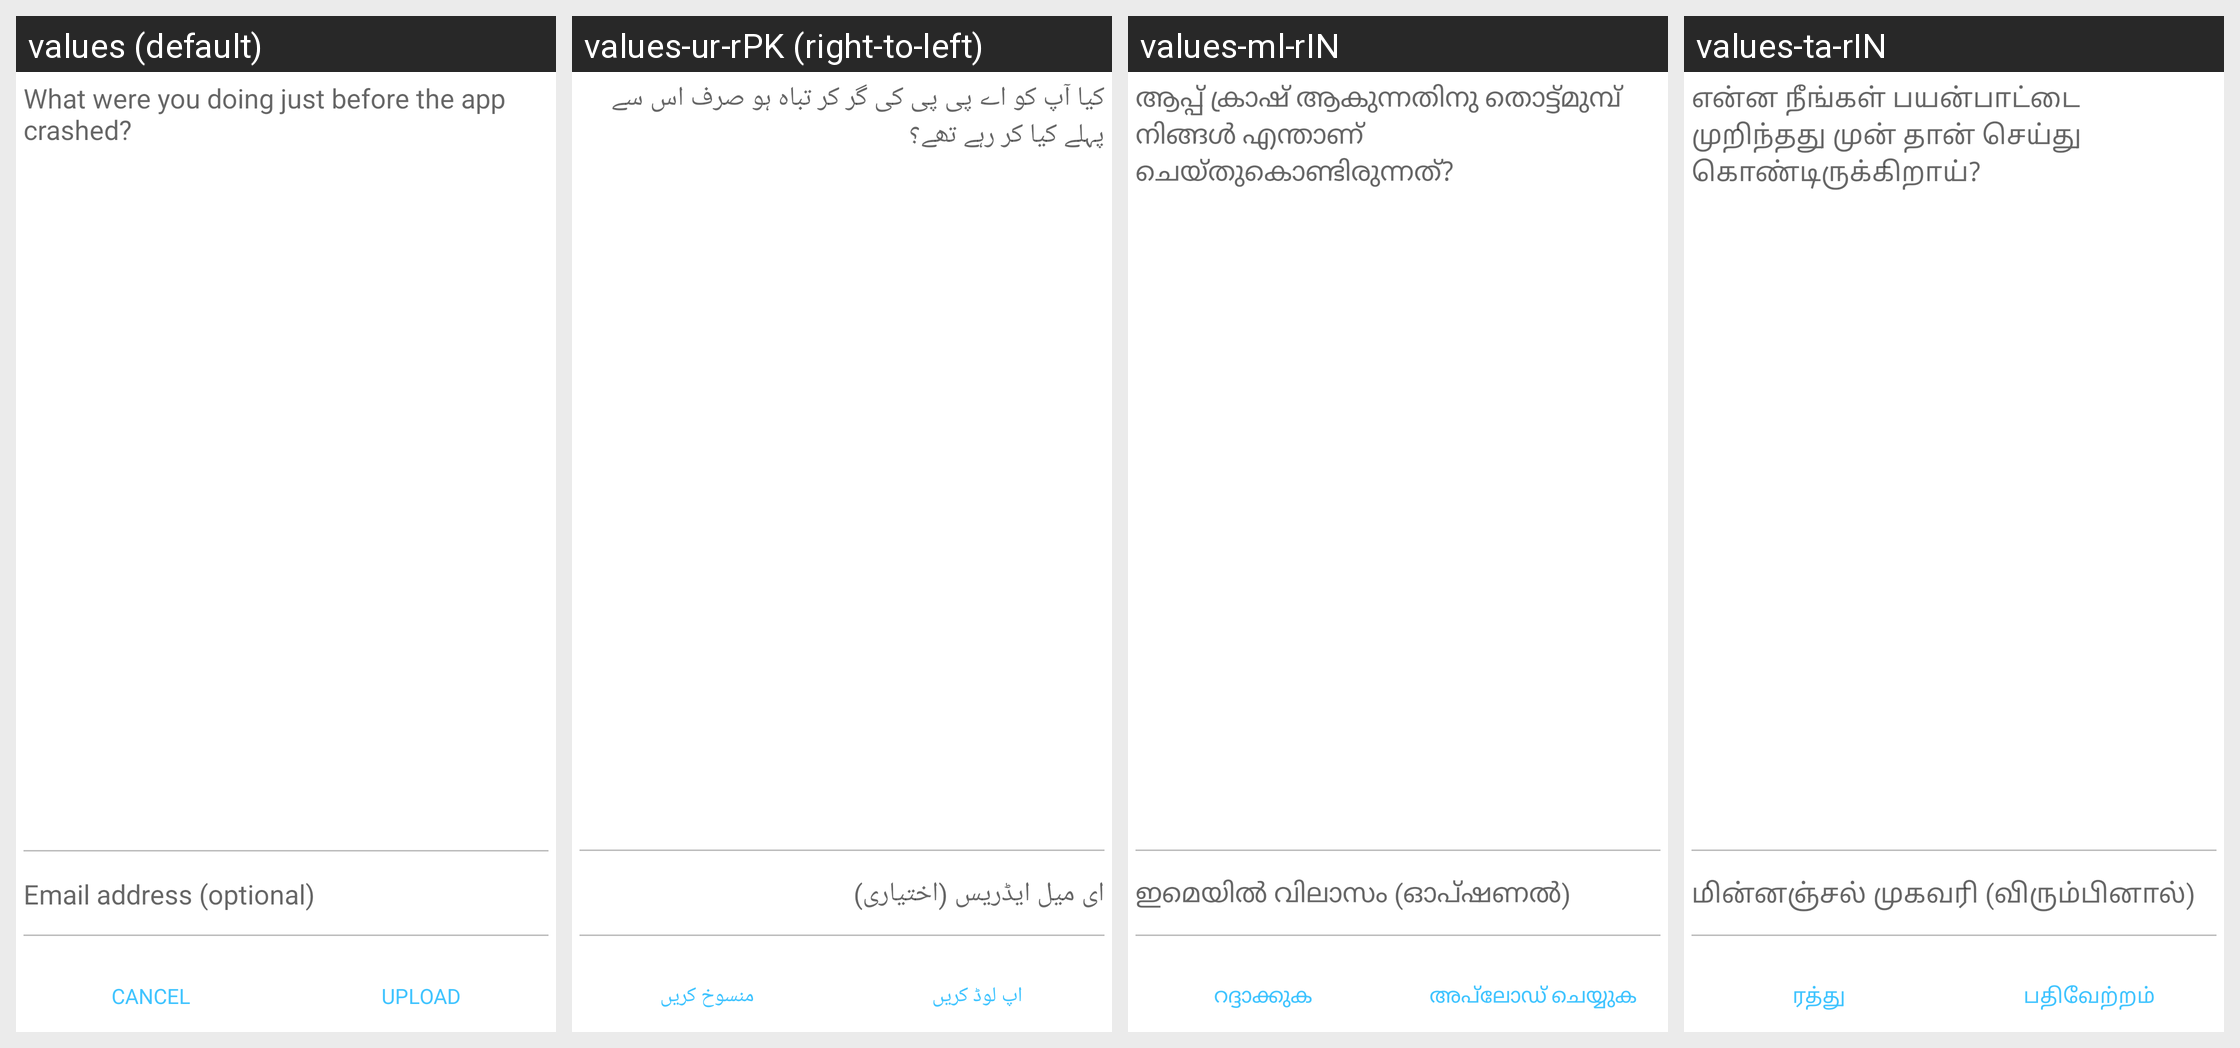

Translations of the strings shown on this Android screen, per locale in the grid:
Android screen res/layout/activity_crash_reporter.xml rendered under 4 locales, left to right: values (default), values-ur-rPK (right-to-left), values-ml-rIN, values-ta-rIN. Device: Nexus 5 (rendered at 1080×1920; each locale shown at half size, 540×960, under a caption strip naming it); theme AppTheme.
Other locales in the repository, not shown: values-am-rET, values-ar-rSA, values-bn-rBD, values-es-rES, values-fa-rAF, values-fa-rIR, values-fr-rFR, values-gu-rIN, values-ha-rHG, values-hi-rIN, values-in-rID, values-ja-rJP, values-km-rKH, values-kn-rIN, values-mn-rMN, values-mr-rIN, values-my-rMM, values-ne-rNP, values-nl-rNL, values-pa-rIN, values-ps-rAF, values-pt-rPT, values-ru-rRU, values-sw-rKE, values-te-rIN, values-th-rTH, values-tl-rPH, values-tr-rTR, values-vi-rVN, values-zh-rCN, values-zh-rTW.
Strings drawn on this screen, with the default value and each locale's value (text and hints the layout hard-codes, and strings that could not be matched under every locale, appear in the picture but are not listed):

crash_details
  values: What were you doing just before the app crashed?
  values-ur-rPK: کیا آپ کو اے پی پی کی گر کر تباہ ہو صرف اس سے پہلے کیا کر رہے تھے؟
  values-ml-rIN: ആപ്പ് ക്രാഷ് ആകുന്നതിനു തൊട്ട്മുമ്പ് നിങ്ങള്‍ എന്താണ് ചെയ്തുകൊണ്ടിരുന്നത്?
  values-ta-rIN: என்ன நீங்கள் பயன்பாட்டை முறிந்தது முன் தான் செய்து கொண்டிருக்கிறாய்?

email_optional
  values: Email address (optional)
  values-ur-rPK: ای میل ایڈریس (اختیاری)
  values-ml-rIN: ഇമെയിൽ വിലാസം (ഓപ്ഷണൽ)
  values-ta-rIN: மின்னஞ்சல் முகவரி (விரும்பினால்)

title_cancel
  values: Cancel
  values-ur-rPK: منسوخ کریں
  values-ml-rIN: റദ്ദാക്കുക
  values-ta-rIN: ரத்து

title_upload
  values: Upload
  values-ur-rPK: اپ لوڈ کریں
  values-ml-rIN: അപ്‍ലോഡ് ചെയ്യുക
  values-ta-rIN: பதிவேற்றம்
